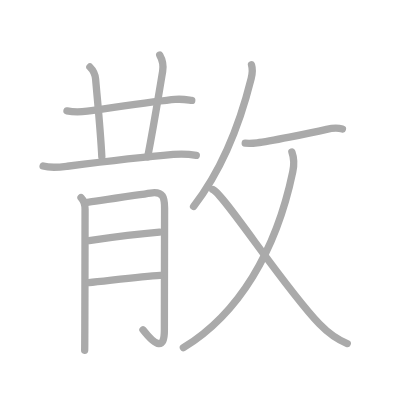
t = 0.00 s
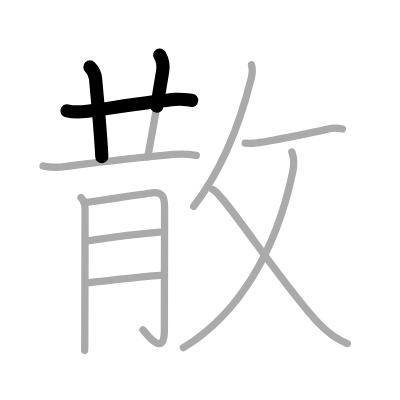
t = 2.50 s
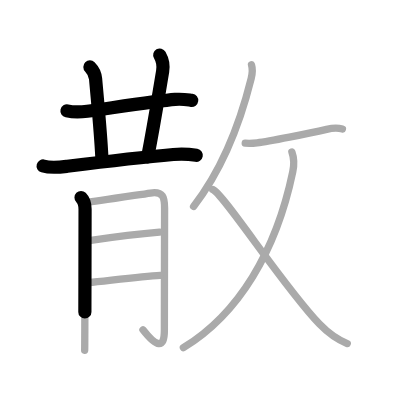
t = 4.75 s
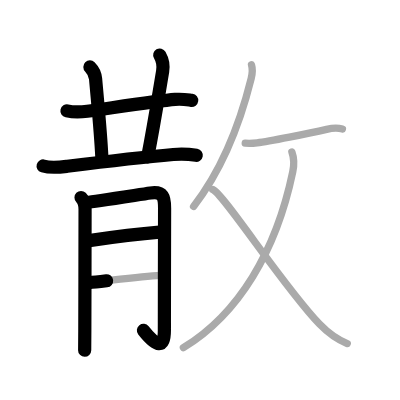
t = 7.25 s
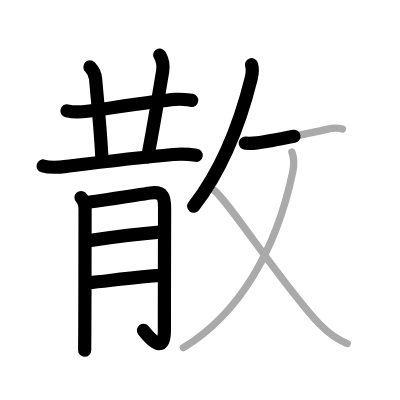
t = 9.50 s
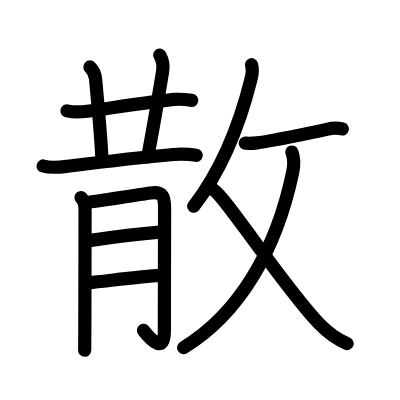
t = 12.00 s

The animated SVG that drew these frames (rendered in a browser with its animation timeline set to each time). Animation: 12 SMIL elements (animate=12); one cycle of 12.00 s.

<?xml version="1.0" standalone="no"?>
<!DOCTYPE svg PUBLIC "-//W3C//DTD SVG 1.1//EN"   "http://www.w3.org/Graphics/SVG/1.1/DTD/svg11.dtd">
<svg width="400px" height="400px"  version="1.1" xmlns="http://www.w3.org/2000/svg">
  <defs>
    <marker id="Triangle" viewBox="0 0 10 10" refX="0" refY="5" markerUnits="strokeWidth" markerWidth="3" style="stroke-opacity:0%;fill:#aaaaaa;" markerHeight="2" orient="auto">
      <path d="M 0 0 L 10 5 L 0 10 z" />
    </marker>
    
    <marker id="Arrow" viewBox="0 0 10 10" refX="5" refY="5" markerUnits="strokeWidth" markerWidth="1.8" style="stroke-opacity:0%;fill:#770000;" markerHeight="2" orient="auto">
      <path d="M 0 4 L 6 4 L 4 1 L 10 5 L 4 9 L 6 6 L 0 6 z" />
        <circle cx="5" cy="5" r="5" />
      </marker>
    
    <marker id="TriangleRed" viewBox="0 0 10 10" refX="0" refY="5" markerUnits="strokeWidth" markerWidth="3" style="stroke-opacity:0%;fill:#CC0000;" markerHeight="2" orient="auto">
      <path d="M 0 0 L 10 5 L 0 10 z" />
    </marker>
    
    <marker id="ArrowRed" viewBox="0 0 10 10" refX="5" refY="5" markerUnits="strokeWidth" markerWidth="1.8" style="stroke-opacity:0%;fill:#CC0000;" markerHeight="2" orient="auto">
      <path d="M 0 4 L 6 4 L 4 1 L 10 5 L 4 9 L 6 6 L 0 6 z" />
        <circle cx="5" cy="5" r="5" />
      </marker>
    
  </defs>
  
  <path style="fill:#ffffff; fill-opacity:100%; fill-rule:evenodd; stroke-width:0;" d="M 0 0 L 400px 0 L 400px 400px L 0 400px L 0 0" />

  <g transform="scale(3.6697247706422 3.6697247706422)">
<path style="fill:none; fill-opacity:0%; fill-rule:evenodd; stroke:#aaaaaa; stroke-opacity:100%; stroke-width: 1.5pt; stroke-linejoin:round; stroke-linecap:round;" d="M18.25 30.21c1.89 0.41 3.64 0.35 5.54 0.09c6.46-0.88 19.22-2.83 23.93-3.21c2.15-0.17 3.45 0.13 4.53 0.27"></path>
<path style="fill:none; fill-opacity:0%; fill-rule:evenodd; stroke:#aaaaaa; stroke-opacity:100%; stroke-width: 1.5pt; stroke-linejoin:round; stroke-linecap:round;" d="M24.5 18.25c1 1 1.46 2.3 1.55 3.27c0.7 7.98 1.35 14.23 1.7 21.23"></path>
<path style="fill:none; fill-opacity:0%; fill-rule:evenodd; stroke:#aaaaaa; stroke-opacity:100%; stroke-width: 1.5pt; stroke-linejoin:round; stroke-linecap:round;" d="M43.53 15c0.72 1.25 1.06 2.81 0.79 4.43c-1.6 9.55-2.33 14.33-4.07 23.32"></path>
<path style="fill:none; fill-opacity:0%; fill-rule:evenodd; stroke:#aaaaaa; stroke-opacity:100%; stroke-width: 1.5pt; stroke-linejoin:round; stroke-linecap:round;" d="M11.75 45.23c2.22 0.65 4.37 0.35 6.61 0.07c6.98-0.87 22.8-2.68 28.88-3.21c2.13-0.19 4.15-0.12 6.25 0.25"></path>
<path style="fill:none; fill-opacity:0%; fill-rule:evenodd; stroke:#aaaaaa; stroke-opacity:100%; stroke-width: 1.5pt; stroke-linejoin:round; stroke-linecap:round;" d="M22.08 53.83c0.8 0.8 1.1 2.05 1.1 3.2c0 0.46-0.03 22.8-0.07 33.22c-0.01 2.94-0.02 4.93-0.04 5.22"></path>
<path style="fill:none; fill-opacity:0%; fill-rule:evenodd; stroke:#aaaaaa; stroke-opacity:100%; stroke-width: 1.5pt; stroke-linejoin:round; stroke-linecap:round;" d="M23.78 55.14c1.49-0.12 13.32-1.96 17.22-2.54c3.52-0.52 3.85 1.22 3.85 4.14c0 6-0.06 23.54-0.06 33.35c0 5.04-2.16 4.52-5.83-0.22"></path>
<path style="fill:none; fill-opacity:0%; fill-rule:evenodd; stroke:#aaaaaa; stroke-opacity:100%; stroke-width: 1.5pt; stroke-linejoin:round; stroke-linecap:round;" d="M24.28 65.57c5.82-0.85 14.08-1.88 19.19-2.3"></path>
<path style="fill:none; fill-opacity:0%; fill-rule:evenodd; stroke:#aaaaaa; stroke-opacity:100%; stroke-width: 1.5pt; stroke-linejoin:round; stroke-linecap:round;" d="M24.21 77.03c4.54-0.43 14.23-1.7 19.48-1.99"></path>
<path style="fill:none; fill-opacity:0%; fill-rule:evenodd; stroke:#aaaaaa; stroke-opacity:100%; stroke-width: 1.5pt; stroke-linejoin:round; stroke-linecap:round;" d="M68.53 17.64c0.34 1.11 0.24 2.47-0.09 3.77c-2.32 9.33-6.69 23.21-15.69 34.83"></path>
<path style="fill:none; fill-opacity:0%; fill-rule:evenodd; stroke:#aaaaaa; stroke-opacity:100%; stroke-width: 1.5pt; stroke-linejoin:round; stroke-linecap:round;" d="M66.82 39.02c1.56 0.11 2.6-0.02 3.25-0.1c3.12-0.38 14.06-2.54 18.93-3.67c1.12-0.26 3.25-0.38 4.31-0.1"></path>
<path style="fill:none; fill-opacity:0%; fill-rule:evenodd; stroke:#aaaaaa; stroke-opacity:100%; stroke-width: 1.5pt; stroke-linejoin:round; stroke-linecap:round;" d="M79.54 41.43c0.48 1.31 0.74 2.99 0.24 5.39c-4.54 21.73-14.81 38.81-29.81 47.93"></path>
<path style="fill:none; fill-opacity:0%; fill-rule:evenodd; stroke:#aaaaaa; stroke-opacity:100%; stroke-width: 1.5pt; stroke-linejoin:round; stroke-linecap:round;" d="M57.98 51.64c2.89 1.11 19.29 26.49 29.08 36.66c2.29 2.37 4.44 4.07 7.56 5.32"></path>

<path style="fill:none; fill-opacity:0%; fill-rule:evenodd; stroke:#000000; stroke-opacity:100%; stroke-width: 2.7pt; stroke-linejoin:round; stroke-linecap:round;" d="M18.25 30.21c1.89 0.41 3.64 0.35 5.54 0.09c6.46-0.88 19.22-2.83 23.93-3.21c2.15-0.17 3.45 0.13 4.53 0.27" pathLength="100" stroke-dashoffset="100" stroke-dasharray="100 105"><animate id="dashAnim1" attributeName="stroke-dashoffset" from="100" to="0" dur="1s" calcMode="linear" fill="freeze"/></path>
<path style="fill:none; fill-opacity:0%; fill-rule:evenodd; stroke:#000000; stroke-opacity:100%; stroke-width: 2.7pt; stroke-linejoin:round; stroke-linecap:round;" d="M24.5 18.25c1 1 1.46 2.3 1.55 3.27c0.7 7.98 1.35 14.23 1.7 21.23" pathLength="100" stroke-dashoffset="100" stroke-dasharray="100 105"><animate id="dashAnim2" attributeName="stroke-dashoffset" from="100" to="0" dur="1s" calcMode="linear" begin="dashAnim1.end" fill="freeze"/></path>
<path style="fill:none; fill-opacity:0%; fill-rule:evenodd; stroke:#000000; stroke-opacity:100%; stroke-width: 2.7pt; stroke-linejoin:round; stroke-linecap:round;" d="M43.53 15c0.72 1.25 1.06 2.81 0.79 4.43c-1.6 9.55-2.33 14.33-4.07 23.32" pathLength="100" stroke-dashoffset="100" stroke-dasharray="100 105"><animate id="dashAnim3" attributeName="stroke-dashoffset" from="100" to="0" dur="1s" calcMode="linear" begin="dashAnim2.end" fill="freeze"/></path>
<path style="fill:none; fill-opacity:0%; fill-rule:evenodd; stroke:#000000; stroke-opacity:100%; stroke-width: 2.7pt; stroke-linejoin:round; stroke-linecap:round;" d="M11.75 45.23c2.22 0.65 4.37 0.35 6.61 0.07c6.98-0.87 22.8-2.68 28.88-3.21c2.13-0.19 4.15-0.12 6.25 0.25" pathLength="100" stroke-dashoffset="100" stroke-dasharray="100 105"><animate id="dashAnim4" attributeName="stroke-dashoffset" from="100" to="0" dur="1s" calcMode="linear" begin="dashAnim3.end" fill="freeze"/></path>
<path style="fill:none; fill-opacity:0%; fill-rule:evenodd; stroke:#000000; stroke-opacity:100%; stroke-width: 2.7pt; stroke-linejoin:round; stroke-linecap:round;" d="M22.08 53.83c0.8 0.8 1.1 2.05 1.1 3.2c0 0.46-0.03 22.8-0.07 33.22c-0.01 2.94-0.02 4.93-0.04 5.22" pathLength="100" stroke-dashoffset="100" stroke-dasharray="100 105"><animate id="dashAnim5" attributeName="stroke-dashoffset" from="100" to="0" dur="1s" calcMode="linear" begin="dashAnim4.end" fill="freeze"/></path>
<path style="fill:none; fill-opacity:0%; fill-rule:evenodd; stroke:#000000; stroke-opacity:100%; stroke-width: 2.7pt; stroke-linejoin:round; stroke-linecap:round;" d="M23.78 55.14c1.49-0.12 13.32-1.96 17.22-2.54c3.52-0.52 3.85 1.22 3.85 4.14c0 6-0.06 23.54-0.06 33.35c0 5.04-2.16 4.52-5.83-0.22" pathLength="100" stroke-dashoffset="100" stroke-dasharray="100 105"><animate id="dashAnim6" attributeName="stroke-dashoffset" from="100" to="0" dur="1s" calcMode="linear" begin="dashAnim5.end" fill="freeze"/></path>
<path style="fill:none; fill-opacity:0%; fill-rule:evenodd; stroke:#000000; stroke-opacity:100%; stroke-width: 2.7pt; stroke-linejoin:round; stroke-linecap:round;" d="M24.28 65.57c5.82-0.85 14.08-1.88 19.19-2.3" pathLength="100" stroke-dashoffset="100" stroke-dasharray="100 105"><animate id="dashAnim7" attributeName="stroke-dashoffset" from="100" to="0" dur="1s" calcMode="linear" begin="dashAnim6.end" fill="freeze"/></path>
<path style="fill:none; fill-opacity:0%; fill-rule:evenodd; stroke:#000000; stroke-opacity:100%; stroke-width: 2.7pt; stroke-linejoin:round; stroke-linecap:round;" d="M24.21 77.03c4.54-0.43 14.23-1.7 19.48-1.99" pathLength="100" stroke-dashoffset="100" stroke-dasharray="100 105"><animate id="dashAnim8" attributeName="stroke-dashoffset" from="100" to="0" dur="1s" calcMode="linear" begin="dashAnim7.end" fill="freeze"/></path>
<path style="fill:none; fill-opacity:0%; fill-rule:evenodd; stroke:#000000; stroke-opacity:100%; stroke-width: 2.7pt; stroke-linejoin:round; stroke-linecap:round;" d="M68.53 17.64c0.34 1.11 0.24 2.47-0.09 3.77c-2.32 9.33-6.69 23.21-15.69 34.83" pathLength="100" stroke-dashoffset="100" stroke-dasharray="100 105"><animate id="dashAnim9" attributeName="stroke-dashoffset" from="100" to="0" dur="1s" calcMode="linear" begin="dashAnim8.end" fill="freeze"/></path>
<path style="fill:none; fill-opacity:0%; fill-rule:evenodd; stroke:#000000; stroke-opacity:100%; stroke-width: 2.7pt; stroke-linejoin:round; stroke-linecap:round;" d="M66.82 39.02c1.56 0.11 2.6-0.02 3.25-0.1c3.12-0.38 14.06-2.54 18.93-3.67c1.12-0.26 3.25-0.38 4.31-0.1" pathLength="100" stroke-dashoffset="100" stroke-dasharray="100 105"><animate id="dashAnim10" attributeName="stroke-dashoffset" from="100" to="0" dur="1s" calcMode="linear" begin="dashAnim9.end" fill="freeze"/></path>
<path style="fill:none; fill-opacity:0%; fill-rule:evenodd; stroke:#000000; stroke-opacity:100%; stroke-width: 2.7pt; stroke-linejoin:round; stroke-linecap:round;" d="M79.54 41.43c0.48 1.31 0.74 2.99 0.24 5.39c-4.54 21.73-14.81 38.81-29.81 47.93" pathLength="100" stroke-dashoffset="100" stroke-dasharray="100 105"><animate id="dashAnim11" attributeName="stroke-dashoffset" from="100" to="0" dur="1s" calcMode="linear" begin="dashAnim10.end" fill="freeze"/></path>
<path style="fill:none; fill-opacity:0%; fill-rule:evenodd; stroke:#000000; stroke-opacity:100%; stroke-width: 2.7pt; stroke-linejoin:round; stroke-linecap:round;" d="M57.98 51.64c2.89 1.11 19.29 26.49 29.08 36.66c2.29 2.37 4.44 4.07 7.56 5.32" pathLength="100" stroke-dashoffset="100" stroke-dasharray="100 105"><animate id="dashAnim12" attributeName="stroke-dashoffset" from="100" to="0" dur="1s" calcMode="linear" begin="dashAnim11.end" fill="freeze"/></path>

</g>

</svg>  
          
